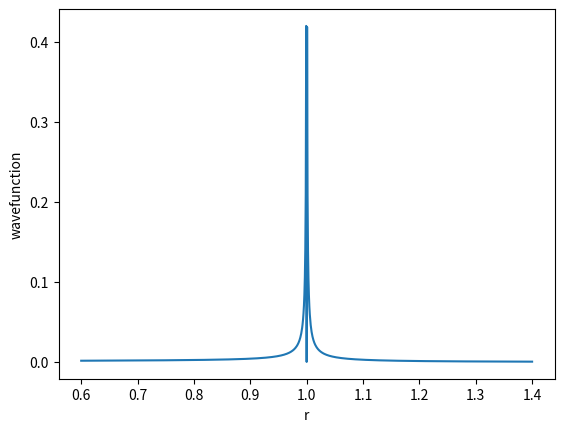

Python code for this plot:
import matplotlib.pyplot as plt
import numpy as np


x = np.linspace(0,2, 1001)

r2 = np.linspace(0, 2, 41)
theta2 = np.linspace(0,np.pi, 41)
Theta2, R2 = np.meshgrid(theta2, r2)
func_values = np.zeros_like(Theta2)

def f(r2,theta2, r1):
    nominator = np.exp(-4*(r1+r2))*r1**2*r2**2
    denominator = np.sqrt(r1**2 + r2**2 - 2*r1*r2*np.cos(theta2))
    if denominator == 0:
        return 0
    return nominator/denominator

F = np.vectorize(f)

for i in range(len(func_values.flat)):
    func_values.flat[i] = f(R2.flat[i], Theta2.flat[i],r1 = 1)

max_value = max(func_values.flat)
index_max = np.where(func_values == max_value)
optimal_choice_theta2 = Theta2[index_max]
optimal_choice_r2 = R2[index_max]
print("r2 = ", optimal_choice_r2)
print("theta2 = ", optimal_choice_theta2)

r1 = np.linspace(0.6,1.4,1001)

plt.plot(r1, F(1, optimal_choice_theta2, r1))
plt.xlabel("r")
plt.ylabel("wavefunction")
plt.show()
